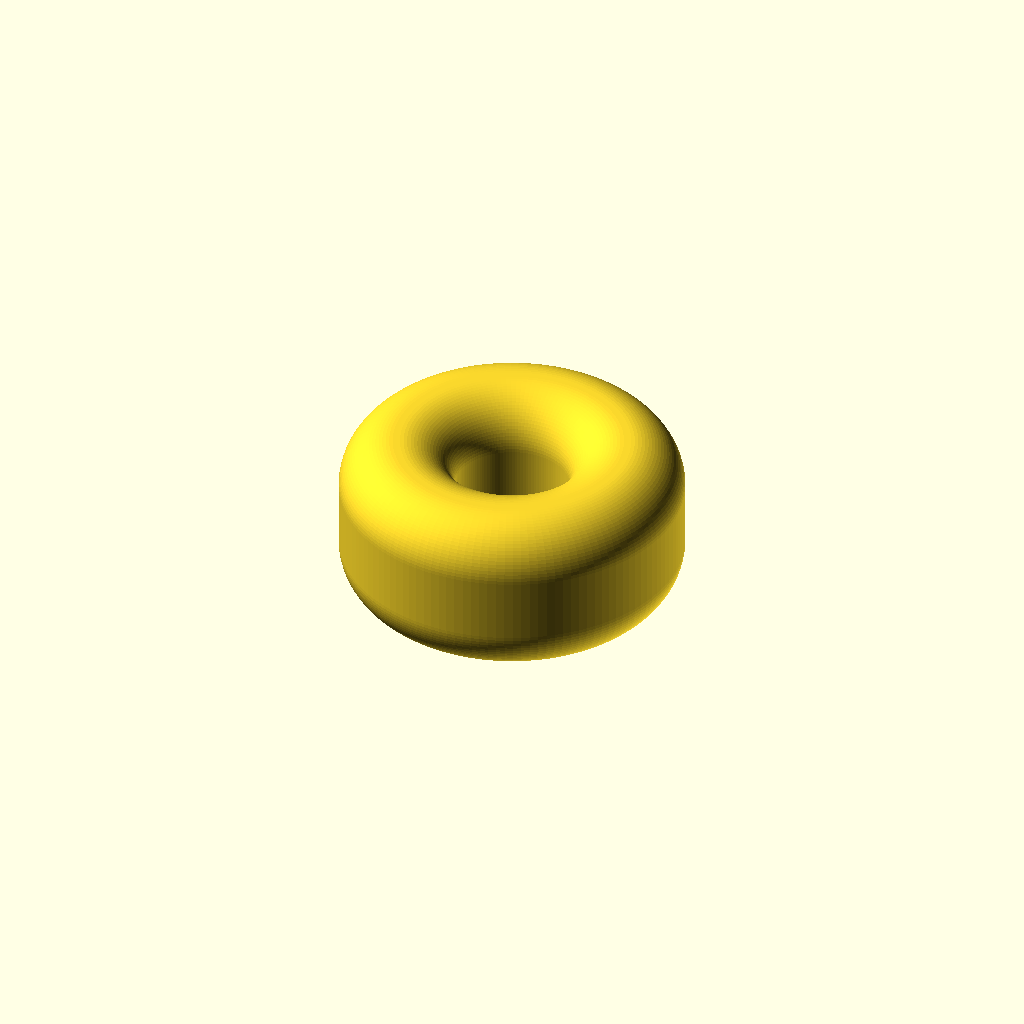
Cell 1: rendered with the file's own defaults.
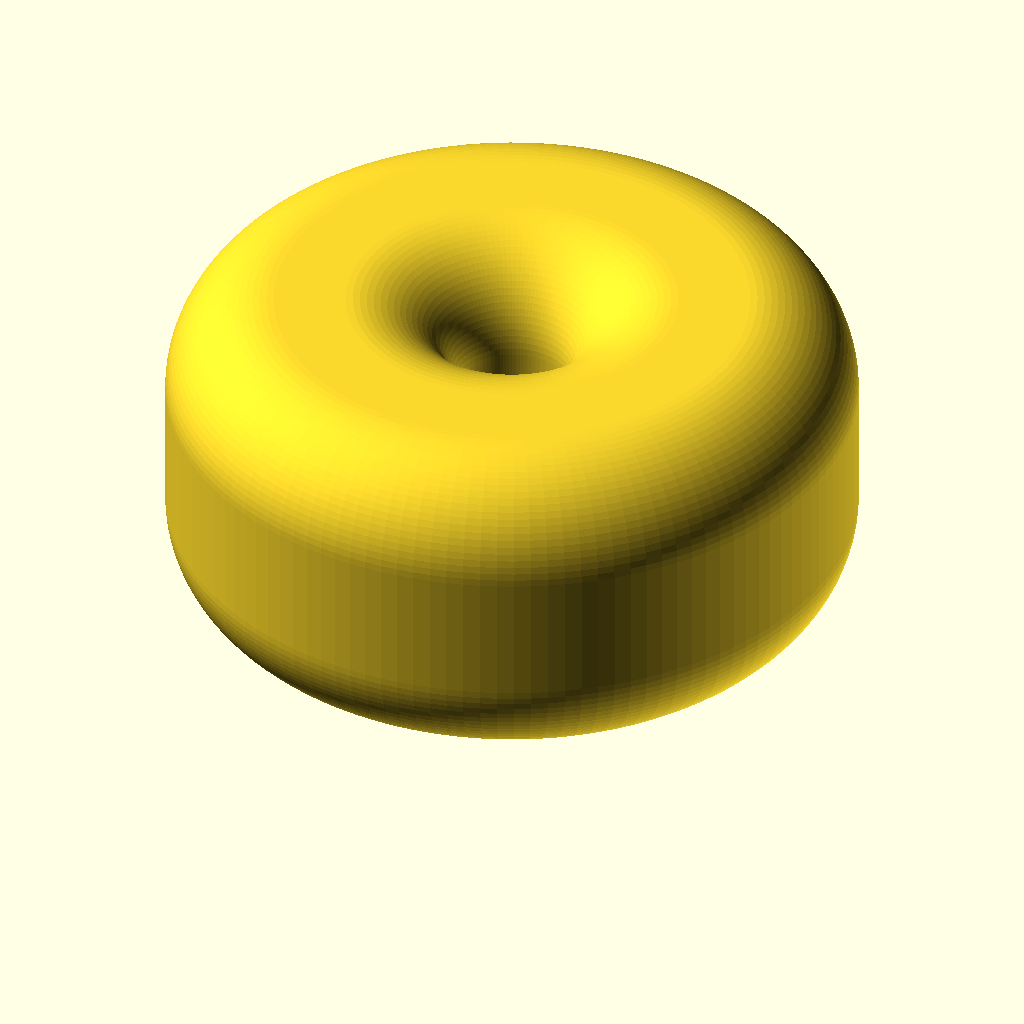
Cell 2: the same model with width = 240.
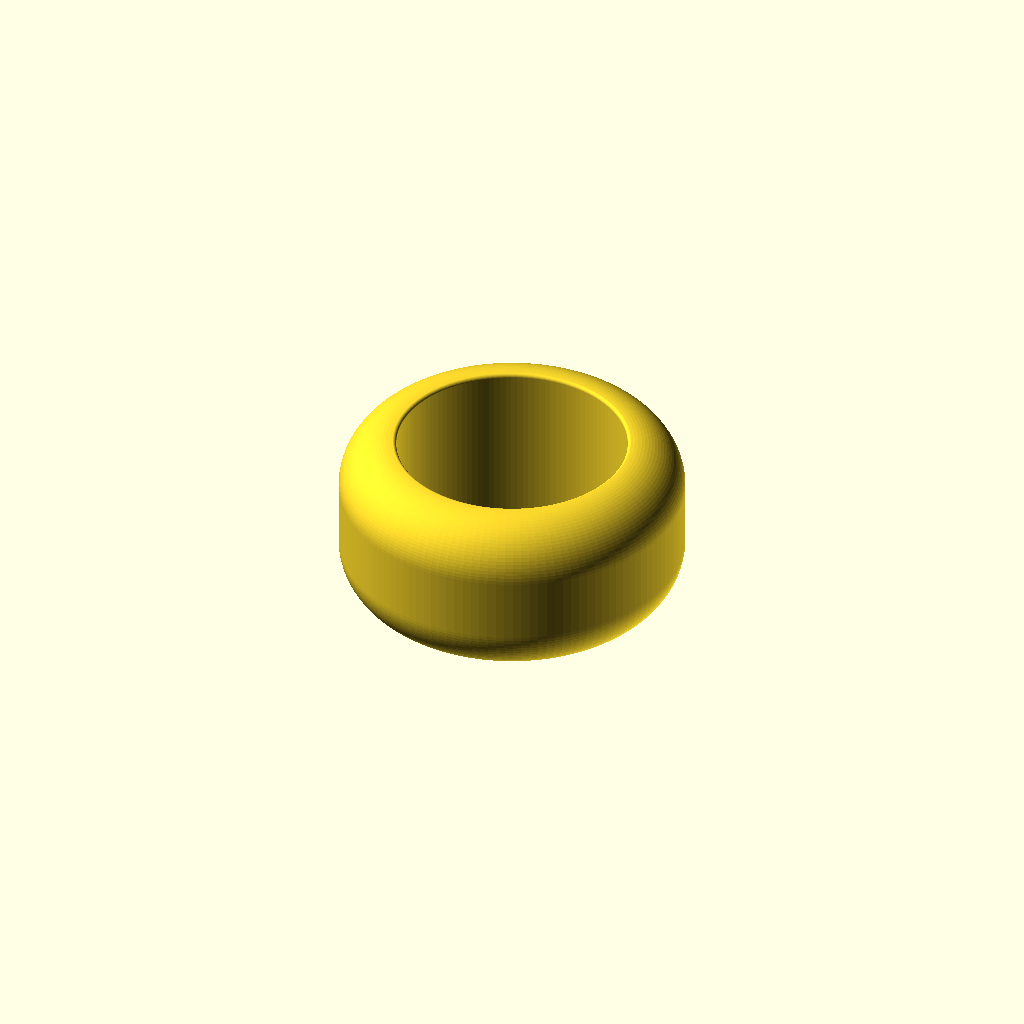
Cell 3: hole_diameter = 40 (everything else at default).
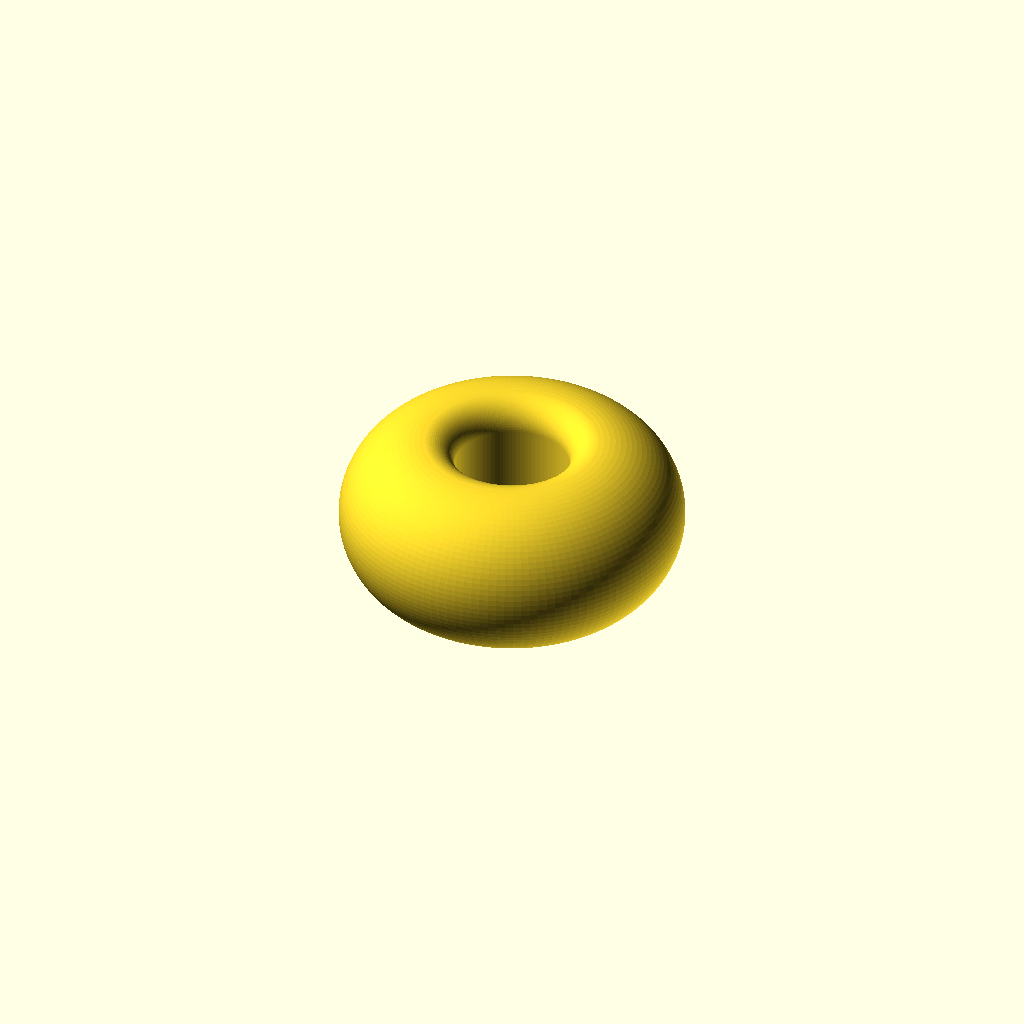
Cell 4 — curvature set to 1, the other parameters unchanged.
All cells are drawn from one camera (rotation 55°, 0°, 25°, orthographic, colour scheme Cornfield), so only the parameter changes between them.
OpenSCAD source file projects/giant-beads/templates/bead_spacer_small.scad:
/*
    BEAD SPACER (SMALL / DOUGHNUT) - hole vertical
    ==============================================
    The small spacer is the doughnut of the family: a squat ring printed with
    the bore vertical. Looking down the hole it is a circle with a circular
    hole; the overall doughnut width is the letter bead's height, the throat is
    the same 20 mm as the letter bead, and the height is half the letter-bead
    height. All by default at width 120:

      - outer diameter = letter bead height = width/2 = 60 mm
      - hole throat    = 20 mm at its narrowest
      - overall height = letter bead height / 2 = width/4 = 30 mm
      - the hole mouth and the outer edge are both quarter-round fillets

    Curvature dial (0..1): controls the OUTER edge, and by default the hole
    fillet follows it exactly:
      0.0 = nearly flat washer: small inner and outer fillets
      0.5 = medium rounded doughnut (default)
      1.0 = very curvy: outer fillets meet at mid-height, semicircular rim

    `r_mouth` (mm) controls the hole mouth independently. The default
    -1 means "match the outer fillet", clamped only when the radial wall or
    half-height cannot fit it. With OD 60 and a 20 mm throat the radial wall
    is 20 mm, so at the default 0.5 both fillets are 9.375 mm and a 1.25 mm
    flat land remains between them. At curvature 1.0 the outer fillet is
    15 mm, leaving room for at most a 5 mm hole fillet; the auto value clamps
    to 5 mm. Set `r_mouth` to a positive mm value for independent control.
*/
use <bead_common.scad>

// ---- parameters -------------------------------------------------------
// Letter-bead width reference (mm). The doughnut width = width/2 and its
// height = width/4.
width = 120;
// String-hole throat diameter (mm)
hole_diameter = 20;
// Outer-edge curvature dial, 0..1: flat washer -> full doughnut.
curvature = 0.5;
// Hole-mouth fillet radius (mm). -1 = match the outer fillet automatically.
r_mouth = -1;
// Family parameters retained for symmetry with the other bead templates.
bore_fillet_radius = width / 8;   // unused by the doughnut body
fillet_radius = width / 12;       // unused by the doughnut body

// ---- derived dimensions ----------------------------------------------
letter_height = width / 2;             // 60 at width 120
outer_diameter = letter_height;        // doughnut width = 60
height = letter_height / 2;            // doughnut height = 30
H = height;
R_out = outer_diameter / 2;            // 30
R_throat = hole_diameter / 2;          // 10
// Outer edge fillet: H/8 at curvature 0, H/2 at curvature 1.
outer_fillet = (H / 2) * (0.25 + 0.75 * curvature);
// Largest mouth fillet that still fits between the bore and outer fillet.
r_mouth_max = max(0, min(H / 2, R_out - R_throat - outer_fillet));
r_mouth_eff = min(r_mouth < 0 ? outer_fillet : r_mouth, r_mouth_max);
flat_land = R_out - R_throat - outer_fillet - r_mouth_eff;
side_len = H - 2 * outer_fillet;
n_edge = 24;

assert(width > 0, "width must be positive");
assert(hole_diameter > 0, "hole_diameter must be positive");
assert(R_throat < R_out, "hole throat must fit inside the doughnut");
assert(curvature >= 0 && curvature <= 1, "curvature must be in 0..1");
assert(outer_fillet > 0 && outer_fillet <= H / 2 + 1e-9,
       "outer_fillet must be > 0 and <= H/2");
assert(r_mouth_eff > 0,
       "r_mouth collapsed: no room for an inner fillet");
assert(flat_land >= -1e-6,
       "inner and outer fillets overlap: reduce r_mouth or curvature");

echo(bead_spacer_small_outer_dia = outer_diameter,
     bead_spacer_small_height = H,
     bead_spacer_small_hole_dia = hole_diameter,
     bead_spacer_small_curvature = curvature,
     bead_spacer_small_outer_fillet = outer_fillet,
     bead_spacer_small_r_mouth_max = r_mouth_max,
     bead_spacer_small_r_mouth_eff = r_mouth_eff,
     bead_spacer_small_flat_land = flat_land);

// Smooth revolved surfaces.
$fn = 128;

// ---- cross-section: rounded ring with filleted mouths ------------------
// Ring profile in the (r, z) half-plane. The inner boundary is the vertical
// bore between two concave hole-mouth fillets; the outer boundary is the
// flat bottom/top land, two convex outer fillets, and a vertical outer band.
inner_bottom_arc = [
    for (i = [1 : n_edge])
        let(a = 180 + 90 * i / n_edge)
        [R_throat + r_mouth_eff + r_mouth_eff * cos(a),
         r_mouth_eff + r_mouth_eff * sin(a)]
];
outer_bottom_arc = [
    for (i = [1 : n_edge])
        let(a = 270 + 90 * i / n_edge)
        [R_out - outer_fillet + outer_fillet * cos(a),
         outer_fillet + outer_fillet * sin(a)]
];
outer_top_arc = [
    for (i = [1 : n_edge])
        let(a = 90 * i / n_edge)
        [R_out - outer_fillet + outer_fillet * cos(a),
         H - outer_fillet + outer_fillet * sin(a)]
];
inner_top_arc = [
    for (i = [1 : n_edge])
        let(a = 90 + 90 * i / n_edge)
        [R_throat + r_mouth_eff + r_mouth_eff * cos(a),
         H - r_mouth_eff + r_mouth_eff * sin(a)]
];
profile = concat(
    [[R_throat, r_mouth_eff]],
    inner_bottom_arc,
    (flat_land > 1e-6 ? [[R_out - outer_fillet, 0]] : []),
    outer_bottom_arc,
    (side_len > 1e-6 ? [[R_out, H - outer_fillet]] : []),
    outer_top_arc,
    (flat_land > 1e-6 ? [[R_throat + r_mouth_eff, H]] : []),
    inner_top_arc
);

module spacer_solid() {
    rotate_extrude(angle = 360)
        polygon(profile);
}

spacer_solid();
Parameter table extracted from the source (name, type, default, range or options):
width: number, default 120
hole_diameter: number, default 20
curvature: number, default 0.5
r_mouth: number, default -1
n_edge: number, default 24
